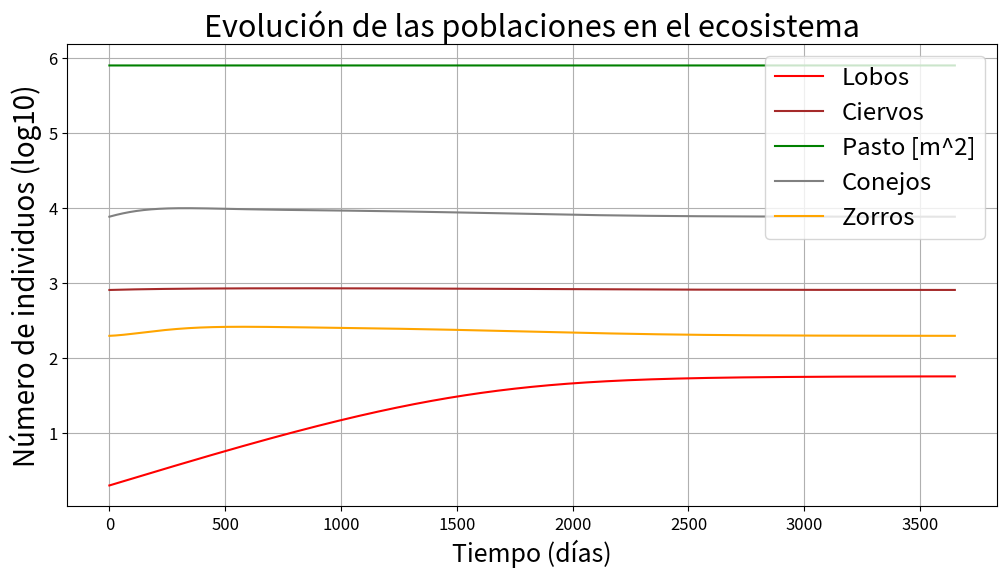

The script that saved this image:
# ============================================================
# SIMULACIÓN DE UN ECOSISTEMA
# Modelo con 5 especies:
# lobos, ciervos, pasto, conejos y zorros.
# ============================================================

import numpy as np
import matplotlib.pyplot as plt


# ============================================================
# PARÁMETROS DEL MODELO
# ============================================================

# Tiempo total de simulación: 10 años
T_total = 3650 #Días

# Paso de tiempo en días
dt = 0.1 #Paso de tiempo en DIAS.

# Número total de pasos temporales
N = int(T_total/dt)

# Vector temporal para representar los resultados
t = np.linspace(0,T_total,N)

# Valor pequeño para evitar divisiones por cero
eps=1e-6

# Número de especies del modelo
n_a = 5 


# ============================================================
# POBLACIONES INICIALES
# ============================================================

Lobos_inicial = 2
Ciervos_inicial = 810
Area_in = 8e5 #m^2
Pasto_in =Area_in
Conejos_inicial = 7690
Zorros_in = 198


# ============================================================
# PARÁMETROS DE CRECIMIENTO
# r_i representa la tasa de reproducción de cada especie.
# ============================================================

r_ciervos = (1/120) / 2 #Una cria cada 4 meses por cada 2 ciervos. [1/día]
r_lobos = (1/180) / 2 #Una cria cada 6 meses por cada 2 lobos. [1/día]
r_pasto = 1/7 # 1 m^2 de pasto crece un 100% cada semana, o un metro cuadrado de pasto se regenera en 7 días. [1/día]
r_conejos = (1/30) / 2 #Una cria cada 30 días por cada 2 conejos. [1/día]
r_zorros = (1/60) /2 #Una cria cada 2 meses por cada dos zorros [1/día].

# Vector de tasas de crecimiento en el orden:
# [lobos, ciervos, pasto, conejos, zorros]
R = np.array([r_lobos,r_ciervos,r_pasto,r_conejos,r_zorros])


# ============================================================
# PARÁMETROS DE DEPREDACIÓN
# D[j,i] = capacidad máxima de consumo del depredador j sobre la presa i
# ============================================================

d_ciervos_lobos = 1 /30 # Cada lobo come 2 ciervos al mes. [ciervo/dia*lobo]
d_conejo_lobos = 1/3  # Cada lobo come 1 conejo cada 3 días. [conejo/dia*lobo]
d_ciervo_pasto = 20 # Cada ciervo come 20 metros de pasto al dia. [m^2/dia*ciervo]
d_conejo_pasto = 1 # Cada conejo come 1 metro de pasto al dia. [m^2/dia*conejo]
d_zorros_lobos = 1/20 # Cada lobo puede comer un zorro cada 20 días.
d_conejo_zorro = 1/5 # Cada zorro se come un conejo cada 5 días.

# Matriz de depredación
D = np.zeros((n_a,n_a))
D[0,1] = d_ciervos_lobos #D[predador, presa]
D[0,3] = d_conejo_lobos
D[1,2] = d_ciervo_pasto
D[3,2] = d_conejo_pasto
D[4,3] = d_conejo_zorro
D[0,4] = d_zorros_lobos

# Unidades: D_ji = [presa_i/dia * depredador_j]



# ============================================================
# PARÁMETROS DE HAMBRE / TOLERANCIA SIN COMER
# T_sinc indica cuántos días puede aguantar una especie sin alimento.
# ============================================================

t_sinc_ciervo = 15
t_sinc_lobo = 30
t_sinc_conejo = 7
t_sinc_zorro = 20
t_sinc_pasto = 1e9


T_sinc = np.array([t_sinc_lobo,t_sinc_ciervo,t_sinc_pasto,t_sinc_conejo,t_sinc_zorro])


# ============================================================
# PARÁMETROS DE MUERTE NATURAL
# rm_i representa la tasa de mortalidad natural de cada especie.
# ============================================================

rm_lobo = 1/(365 *5) #Un lobo vive de media (salvo hambre) 5 años. [1/día]
rm_ciervo = 1/(365*5) #Un ciervo vive de media 5 años. [1/día]
rm_pasto = 1/365 #Un pasto vive de media 1 año. [1/día]
rm_conejo = 1/365 #Un conejo vive de media 1 año. [1/día]
rm_zorro = 1/(365*2) #Un zorro vive de media 2 años. [1/día]

# Vector de mortalidad natural en el orden:

Rm = np.array([rm_lobo,rm_ciervo,rm_pasto,rm_conejo,rm_zorro])


# ============================================================
# PARÁMETROS ESTADÍSTICOS DE CAZA
# P[i,j] controla la facilidad relativa con la que el depredador i caza a la presa j.(Número aproximado de presas necesarias para 50% de éxito).
# ============================================================

p_lobo_ciervo=10 #Un lobo necesita 10 ciervos para tener un 50% de éxito en la caza, si solo cazase ciervos.
P_lobo_conejo = 10 
P_ciervo = 50 
P_conejo = 5 
P_zorro_conejo = 5
P_lobo_zorro = 10

# Matriz de probabilidad / disponibilidad de caza
P = np.zeros((n_a,n_a))
P[0,1] = 1/p_lobo_ciervo #P[predador, presa]
P[0,3] = 1/P_lobo_conejo
P[1,2] = 1/P_ciervo
P[3,2] = 1/P_conejo
P[4,3] = 1/P_zorro_conejo
P[0,4] = 1/P_lobo_zorro

# Unidades de P_ji: [individuos_depredador_j/individuos_presa_i]



# ============================================================
# MATRIZ DE ESTADO DEL SISTEMA
# Cada fila representa una especie y cada columna un instante de tiempo.
# ============================================================

M = np.zeros((n_a,N)) 
M[0,0] = Lobos_inicial
M[1,0] = Ciervos_inicial
M[2,0] = Pasto_in
M[3,0] = Conejos_inicial
M[4,0] = Zorros_in


# ============================================================
# FUNCIONES DE EVOLUCIÓN DEL MODELO
# ============================================================

#   FILA=DEPREDADOR     COLUMNA=PRESA    (En P y D).

def muerte_natural(poblacion, rm, dt):
    return poblacion * rm * dt

def nacimientos(poblacion, r, dt,b):
    return poblacion * r * dt * b


def depredacion_matriz(M, D, dt, P, n_a,b,T_sinc):
    consumo = np.zeros(n_a)
    alpha = np.zeros(n_a)

    for i in range(n_a):
        
        for j in range(n_a):
            S = 0

            for k in range(n_a):

                S += M[k] * P[j,k]
            
            alpha[i] += D[j,i] * (P[j,i]/(S + eps)) * M[j] * b[j] 

        consumo[i] = alpha[i] * M[i]
        
    return consumo * dt





def consumo_matriz(M, dt, P, n_a, T_sinc,m):

    muertes_hambre = np.zeros(n_a)
    b = np.zeros(n_a)

    for i in range(n_a):
        S = 0

        for j in range(n_a):
            S += M[j]/(M[i]+eps) * P[i,j]
        b[i] = (S**m)/(1+S**m)
        

        muertes_hambre[i] = (1/T_sinc[i]) * (1-b[i]) * M[i]

    return muertes_hambre * dt , b


# ============================================================
# FUNCIÓN PARA LA DISMINUCIÓN ESCALONADA DEL ÁREA
# Cada año el área se multiplica por l.
# (Si l=1, el área se mantiene constante. Si l<1, el área disminuye cada año. Si l>1, el área aumenta cada año.)
# ============================================================

def escalon_func(A,dt,l,escalon):
    escalon += dt/365
    if escalon  > 1: #Cada año se reduce el area.
        A = A * l
        escalon = 0
    else:
        A = A
    return A, escalon


# ============================================================
# FUNCIÓN PRINCIPAL DE SIMULACIÓN
# Integra el sistema en el tiempo y devuelve la matriz de poblaciones.
# ============================================================

def simular_ecosistema(M, R, Rm, D, P, T_sinc, dt, Area_in,M0,m,l):
    # l es el factor de diminución del area.
    
    M = np.zeros((n_a,N)) #Matriz de estado del sistema, donde las filas representan cada especie y las columnas el paso del tiempo.
    A = np.zeros(N)
    A[0] = Area_in
    M[:,0] = M0
    escalon =0
    for i in range(1, int(N)):

        #A[i] = A[0] * (l **(i*dt/365)) #Disminucion gradual del area.

        A[i], escalon = escalon_func(A[i-1],dt,l,escalon) #Disminucion escalonada del area.
        
        muertes_hambre, b = consumo_matriz(M[:,i-1], dt, P, n_a, T_sinc, m)
        b[2] = 1 #El pasto no muere de hambre.
        M[:,i] = M[:,i-1] + nacimientos(M[:,i-1],R,dt,b) - muerte_natural(M[:,i-1],Rm,dt) - depredacion_matriz(M[:,i-1],D,dt,P,n_a,b,T_sinc) - muertes_hambre
        for j in range(n_a):
            if  M[j,i] < 2: #Si quedan menos de 2 individuos, se considera que la especie se ha extinguido.: 
                M[j,i] = 0
        if M[2,i] > A[i]: #El pasto no puede superar el area total.
            M[2,i] = A[i]
        M[:,i] = (M[:,i])
    return M


# ============================================================
# EJECUCIÓN DE LA SIMULACIÓN
# ============================================================

m=1
M = (simular_ecosistema(M, R, Rm, D, P, T_sinc, dt, Area_in,M[:,0],m,l=1))
print(np.round(M[:,N-1]).astype(int)) #Población final.





# ============================================================
# BÚSQUEDA DE EQUILIBRIOS POR MÉTODO NUMÉRICO (FSOLVE = MÉTODO HIBRIDO DE POWELL (NEWTON))
# Se usan semillas aleatorias y se filtran soluciones repetidas.
# ============================================================

def encontrar_equilibrios_rango(N_min, N_max, n_starts, tol=1., seed=42,dt=dt,T_sinc=T_sinc,m=m): 
    from scipy.optimize import fsolve #fsolve encuentra raíces de funciones, en este caso puntos donde F(N)=0, es decir, equilibrios.

    N_min = np.asarray(N_min, dtype=int)
    N_max = np.asarray(N_max, dtype=int)
    rng   = np.random.default_rng(seed)

    def F(N):
        N = np.maximum(N, 0)
        muertes_hambre, b = consumo_matriz(N, dt, P, n_a, T_sinc, m)
        N = nacimientos(N, R, dt,b) - muerte_natural(N, Rm, dt) - depredacion_matriz(N, D, dt, P, n_a,b,T_sinc) - muertes_hambre
        return N

    equilibrios = []
    for _ in range(n_starts):
        x0  = rng.uniform(N_min, N_max)           # punto de partida aleatorio en [Nmin, Nmax]
        sol = np.maximum(np.round(fsolve(F, x0)), 0).astype(int)

        # Filtros: residuo pequeño, dentro del rango, y no duplicado
        if np.linalg.norm(F(sol)) > tol:              continue
        if np.any(sol < N_min) or np.any(sol > N_max): continue
        if any(np.linalg.norm(sol - e) < 5 for e in equilibrios): continue

        equilibrios.append(sol)
        print(f"Equilibrio encontrado: {sol}")

    return np.array(equilibrios) if equilibrios else np.empty((0, n_a), dtype=int)






# ============================================================
# FUNCIONES DE REPRESENTACIÓN GRÁFICA
# ============================================================

def plot(t,M):
    plt.figure(figsize=(12, 6))
    plt.plot(t, M[0,:], label='Lobos', color='red')
    plt.plot(t, M[1,:], label='Ciervos', color='brown')
    plt.plot(t, M[2,:], label='Pasto [km^2]', color='green')
    #plt.plot(t, np.log(M[2,:]), label='Pasto [km^2]', color='green')

    plt.plot(t, M[3,:]/1e2, label='Conejos', color='gray')
    plt.plot(t, M[4,:], label='Zorros', color='orange')
    plt.xlabel('Tiempo (días)', fontsize=14)
    plt.ylabel('Número de individuos', fontsize=14)
    plt.title('Evolución de las poblaciones en el ecosistema', fontsize=16)
    plt.legend(fontsize=13)
    plt.grid(True)
    plt.tick_params(axis='both', labelsize=12)
    plt.show()

def plot_log(t,M):
    plt.figure(figsize=(12, 6))
    plt.plot(t, np.log10(M[0,:]), label='Lobos', color='red')
    plt.plot(t, np.log10(M[1,:]), label='Ciervos', color='brown')
    plt.plot(t, np.log10(M[2,:]), label='Pasto [m^2]', color='green')
    plt.plot(t, np.log10(M[3,:]), label='Conejos', color='gray')
    plt.plot(t, np.log10(M[4,:]), label='Zorros', color='orange')
    plt.xlabel('Tiempo (días)', fontsize=18)
    plt.ylabel('Número de individuos (log10)', fontsize=20)
    plt.title('Evolución de las poblaciones en el ecosistema', fontsize=22)
    plt.legend(fontsize='xx-large')
    plt.grid(True)
    plt.tick_params(axis='both', labelsize=12)
    plt.show()



# ============================================================
# GRÁFICA FINAL
# ============================================================

plot_log(t,M)


# ============================================================
# BÚSQUEDA DE EQUILIBRIOS (EN EL MÓDELO BASE NO ENCONTRARÁ NINGUNO, PERO SE PUEDE PROBAR CON VARIACIONES DE PARÁMETROS)
# ============================================================
eq=encontrar_equilibrios_rango(N_min=[0,0,0,0,0], N_max=[200,1000,Area_in,10000,500], n_starts=1000,tol=1e-3,seed=42,dt=dt,T_sinc=T_sinc,m=m)
print(eq)
